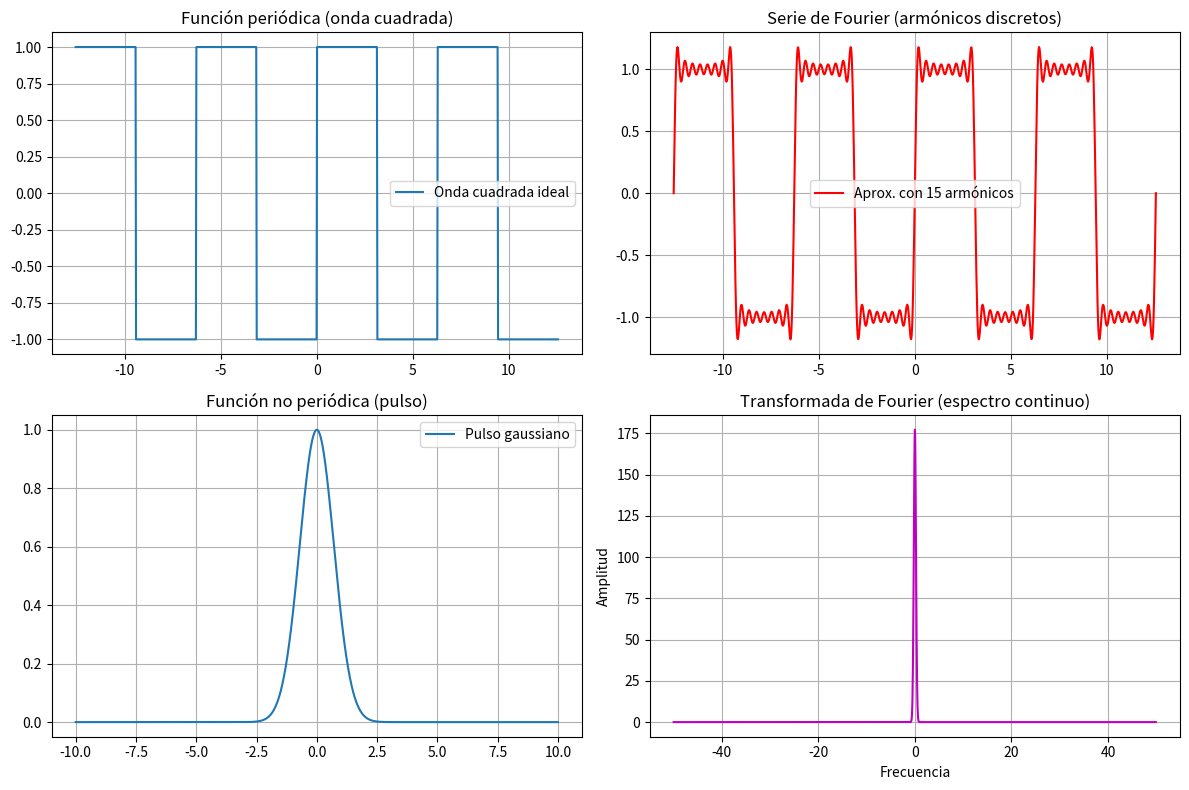

This chart was generated by the following Python code:
import numpy as np
import matplotlib.pyplot as plt

# ==========================
# 1) SERIE DE FOURIER
# ==========================

# Definimos una onda cuadrada periódica
T = 2*np.pi       # periodo fundamental
t = np.linspace(-2*T, 2*T, 1000)

# Onda cuadrada ideal: 1 en (0,pi), -1 en (pi,2pi)
square_wave = np.sign(np.sin(t))

# Aproximación con serie de Fourier (N armónicos)
N = 15
approx = np.zeros_like(t)
for k in range(1, N+1, 2):  # solo armónicos impares
    approx += (4/np.pi) * (1/k) * np.sin(k*t)

# ==========================
# 2) TRANSFORMADA DE FOURIER
# ==========================

# Definimos una señal no periódica: pulso gaussiano
t2 = np.linspace(-10, 10, 2000)
gaussian = np.exp(-t2**2)

# Transformada de Fourier con numpy
freqs = np.fft.fftfreq(len(t2), d=(t2[1]-t2[0]))
spectrum = np.fft.fft(gaussian)

# ==========================
# GRÁFICOS
# ==========================

plt.figure(figsize=(12,8))

# Serie de Fourier
plt.subplot(2,2,1)
plt.plot(t, square_wave, label="Onda cuadrada ideal")
plt.title("Función periódica (onda cuadrada)")
plt.grid(); plt.legend()

plt.subplot(2,2,2)
plt.plot(t, approx, 'r', label=f"Aprox. con {N} armónicos")
plt.title("Serie de Fourier (armónicos discretos)")
plt.grid(); plt.legend()

# Transformada de Fourier
plt.subplot(2,2,3)
plt.plot(t2, gaussian, label="Pulso gaussiano")
plt.title("Función no periódica (pulso)")
plt.grid(); plt.legend()

plt.subplot(2,2,4)
plt.plot(np.fft.fftshift(freqs), np.abs(np.fft.fftshift(spectrum)), 'm')
plt.title("Transformada de Fourier (espectro continuo)")
plt.xlabel("Frecuencia"); plt.ylabel("Amplitud")
plt.grid()

plt.tight_layout()
plt.show()